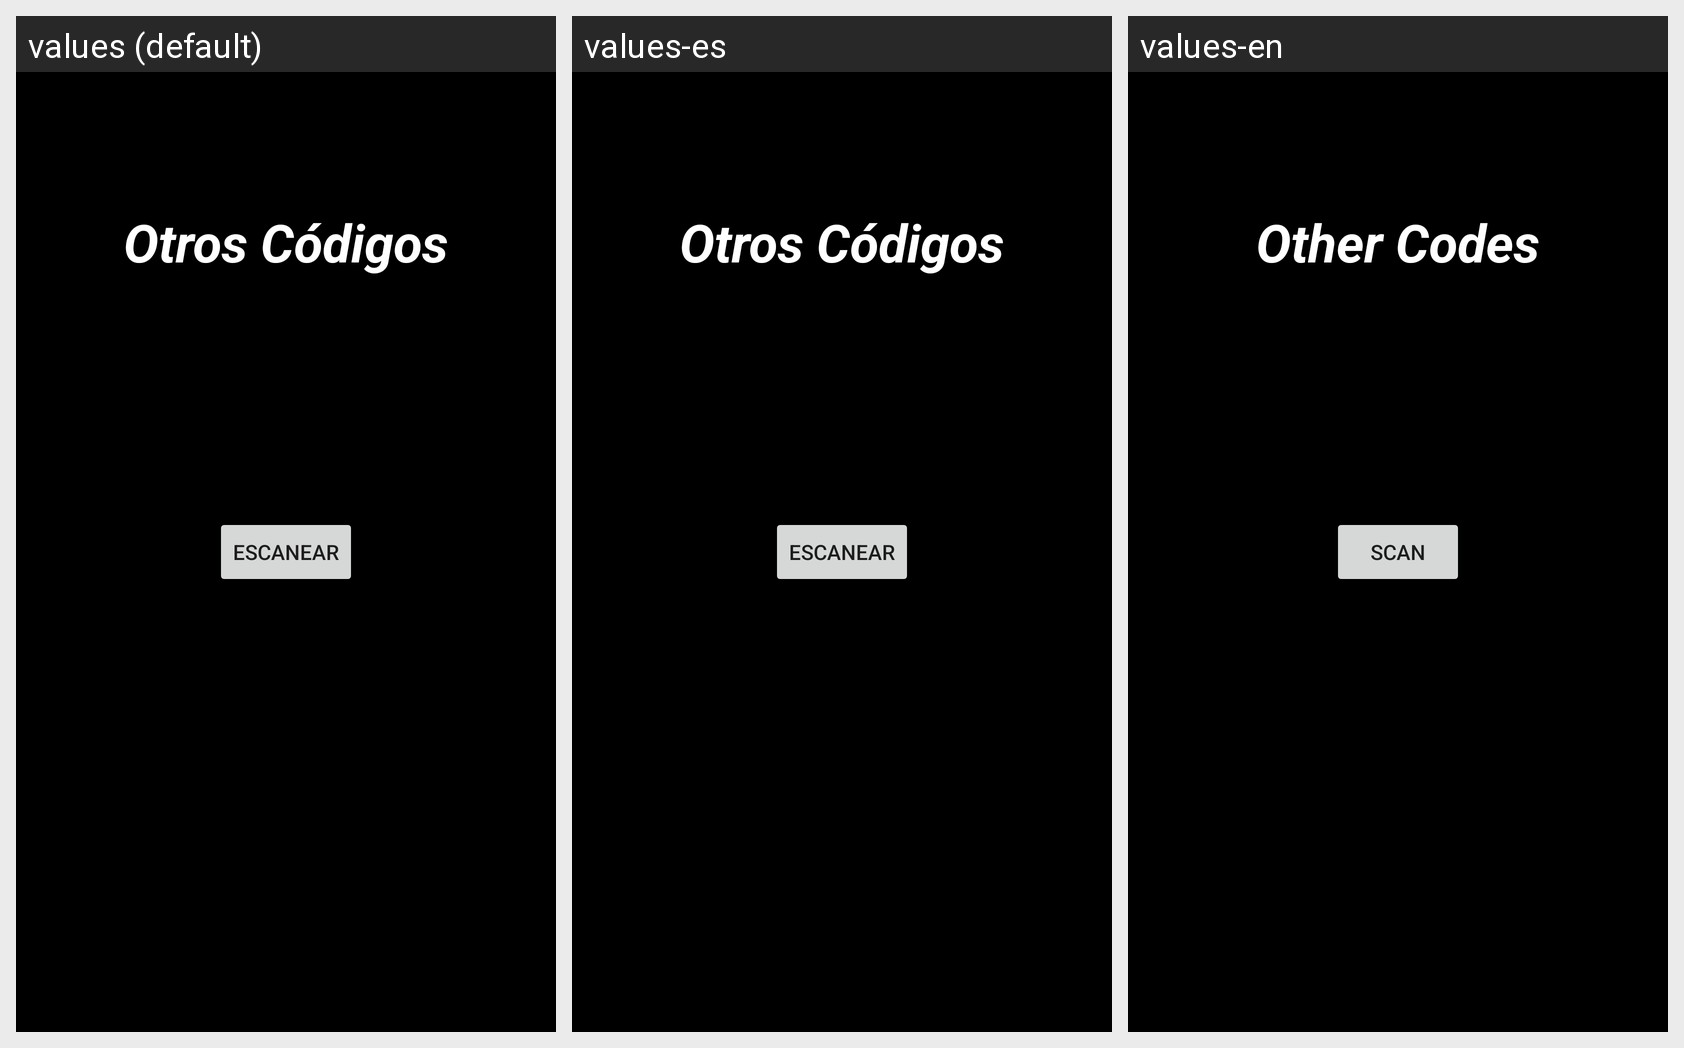

This grid shows one Android layout under several languages. Give, for every string resource on the screen, its name, the default text and each shown locale's text.
Android screen res/layout/fragment_codigosotros.xml rendered under 3 locales, left to right: values (default), values-es, values-en. Device: Nexus 5 (rendered at 1080×1920; each locale shown at half size, 540×960, under a caption strip naming it); theme Theme.ScanCam.
Strings drawn on this screen, with the default value and each locale's value (text and hints the layout hard-codes, and strings that could not be matched under every locale, appear in the picture but are not listed):

frag_o
  values: Otros Códigos
  values-es: Otros Códigos
  values-en: Other Codes

Scan
  values: Escanear
  values-es: Escanear
  values-en: Scan
